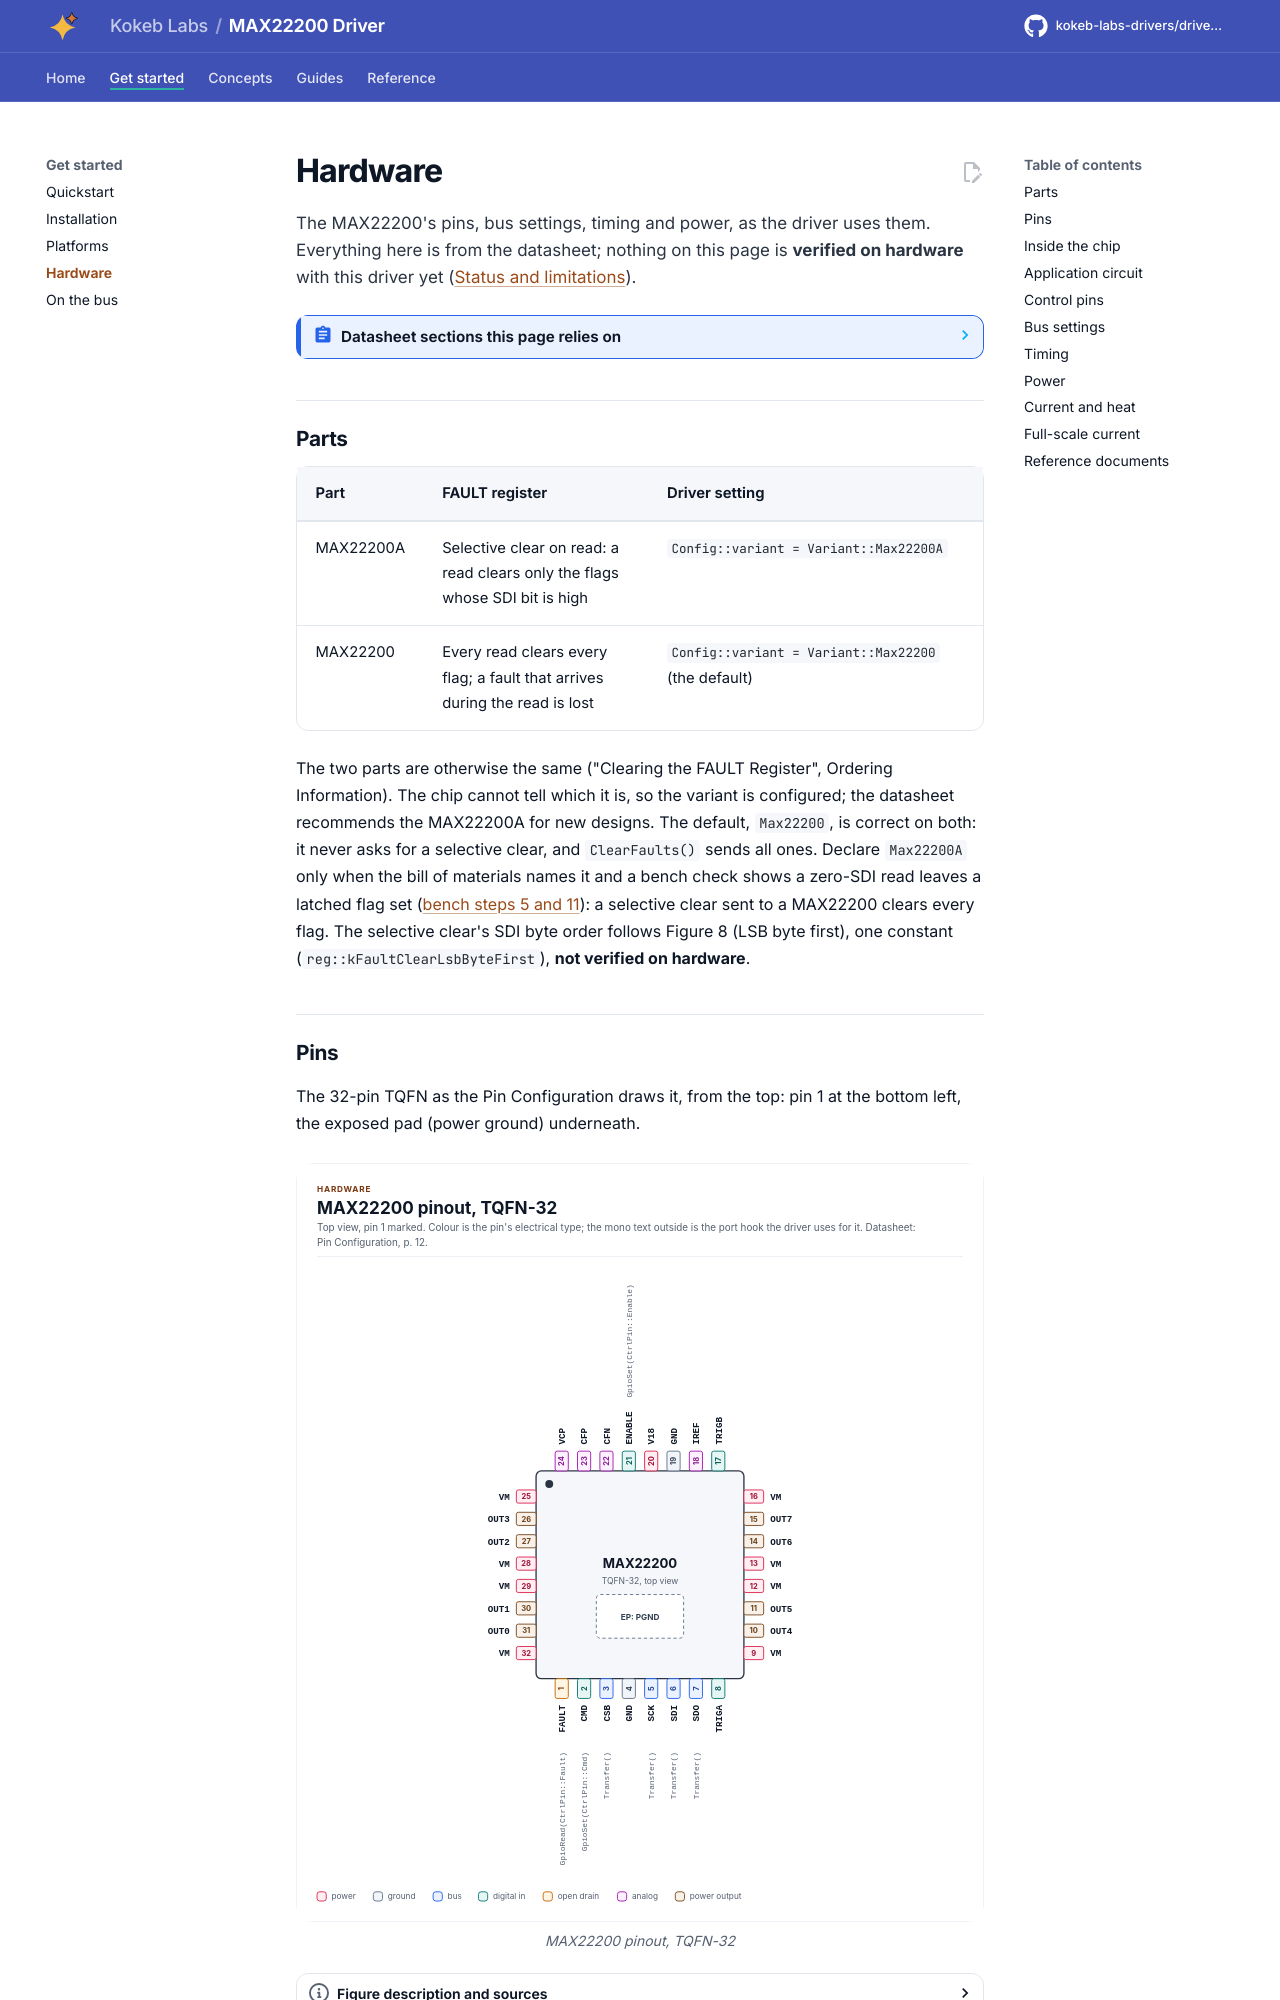

repository: kokeb-labs-drivers/driver-max22200 · page: dev/hardware/index.html · generator: mkdocs

# Hardware

The MAX22200's pins, bus settings, timing and power, as the driver uses them. Everything here is from the
datasheet; nothing on this page is **verified on hardware** with this driver yet ([Status and
limitations](limitations.md)).

<!-- generated: datasheet-refs -->
??? abstract "Datasheet sections this page relies on"

    From Analog Devices 19-100531 1:

    - The two parts and how each clears the FAULT register: General Description; Ordering Information, p. 1
    - Supply, logic levels, on-resistance, OCP and open-load thresholds: Absolute Maximum Ratings; Electrical Characteristics, p. 7
    - Full-scale current constant KFS and the CDR accuracy: Electrical Characteristics (KFS0, KFS1, ITRERR), p. 9
    - Enable, wake-up and disable times; SPI timing: Electrical Characteristics (tEN, tWU, tDIS, SPI); Figure 1, p. 10
    - Pins, CMD, ENABLE, FAULT and the TRIG inputs: Pin Configuration; Pin Description, p. 12
    - Current rating and safe operating area: Applications Information; Current Rating; Figures 14 to 17, p. 42
    - The application diagram: Typical Application Circuits; Application Diagram, p. 44

    All of them, with the driver API for each: [Datasheet map](datasheet.md).
<!-- /generated -->
